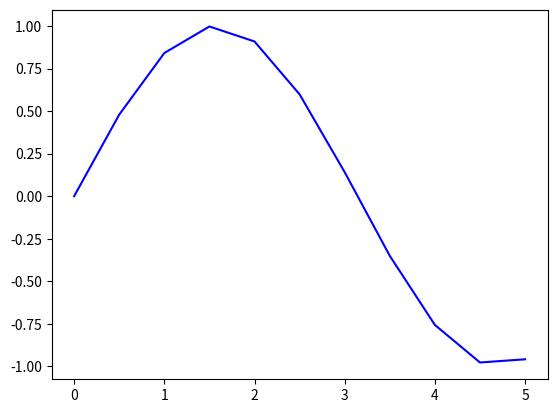
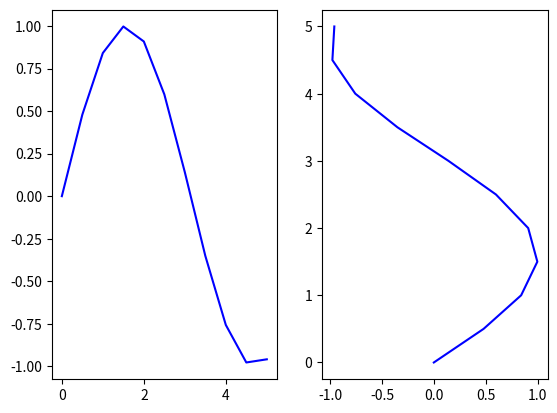
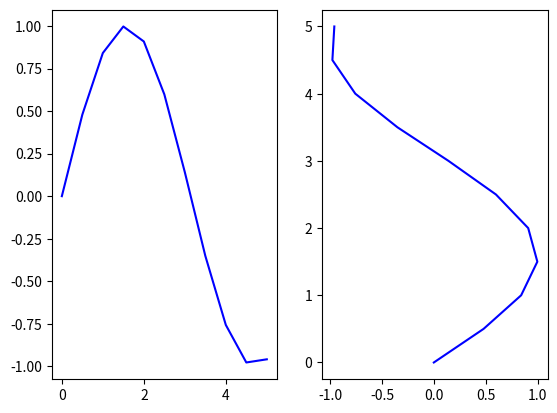
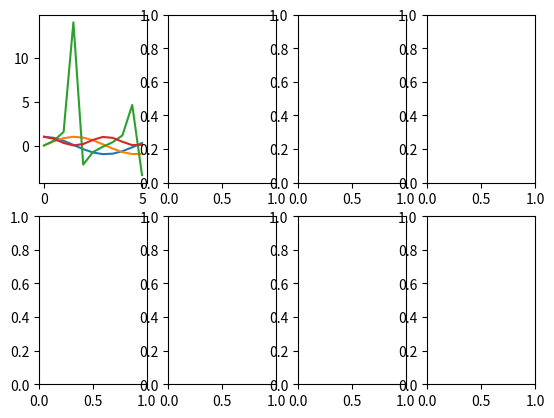

Reproduce these figures in Python, in order.
import matplotlib.pyplot as plt
import numpy as np

x = np.linspace(0,5,11)
y = np.sin(x)

fig, axes = plt.subplots()
axes.plot(x,y,'b')
plt.show()

fig, axes = plt.subplots(nrows = 1, ncols=2)
axes[0].plot(x,y,'b')
axes[1].plot(y,x,'b')
plt.show()

fig, (ax1, ax2) = plt.subplots(nrows = 1, ncols=2)
ax1.plot(x,y,'b')
ax2.plot(y,x,'b')
plt.show()

fig, axes = plt.subplots(2,4)
axes[0,0].plot(x,np.cos(x))
axes[0,0].plot(x,np.sin(x))
axes[0,0].plot(x,np.tan(x))
axes[0,0].plot(x,np.cos(x)**2)
plt.show()